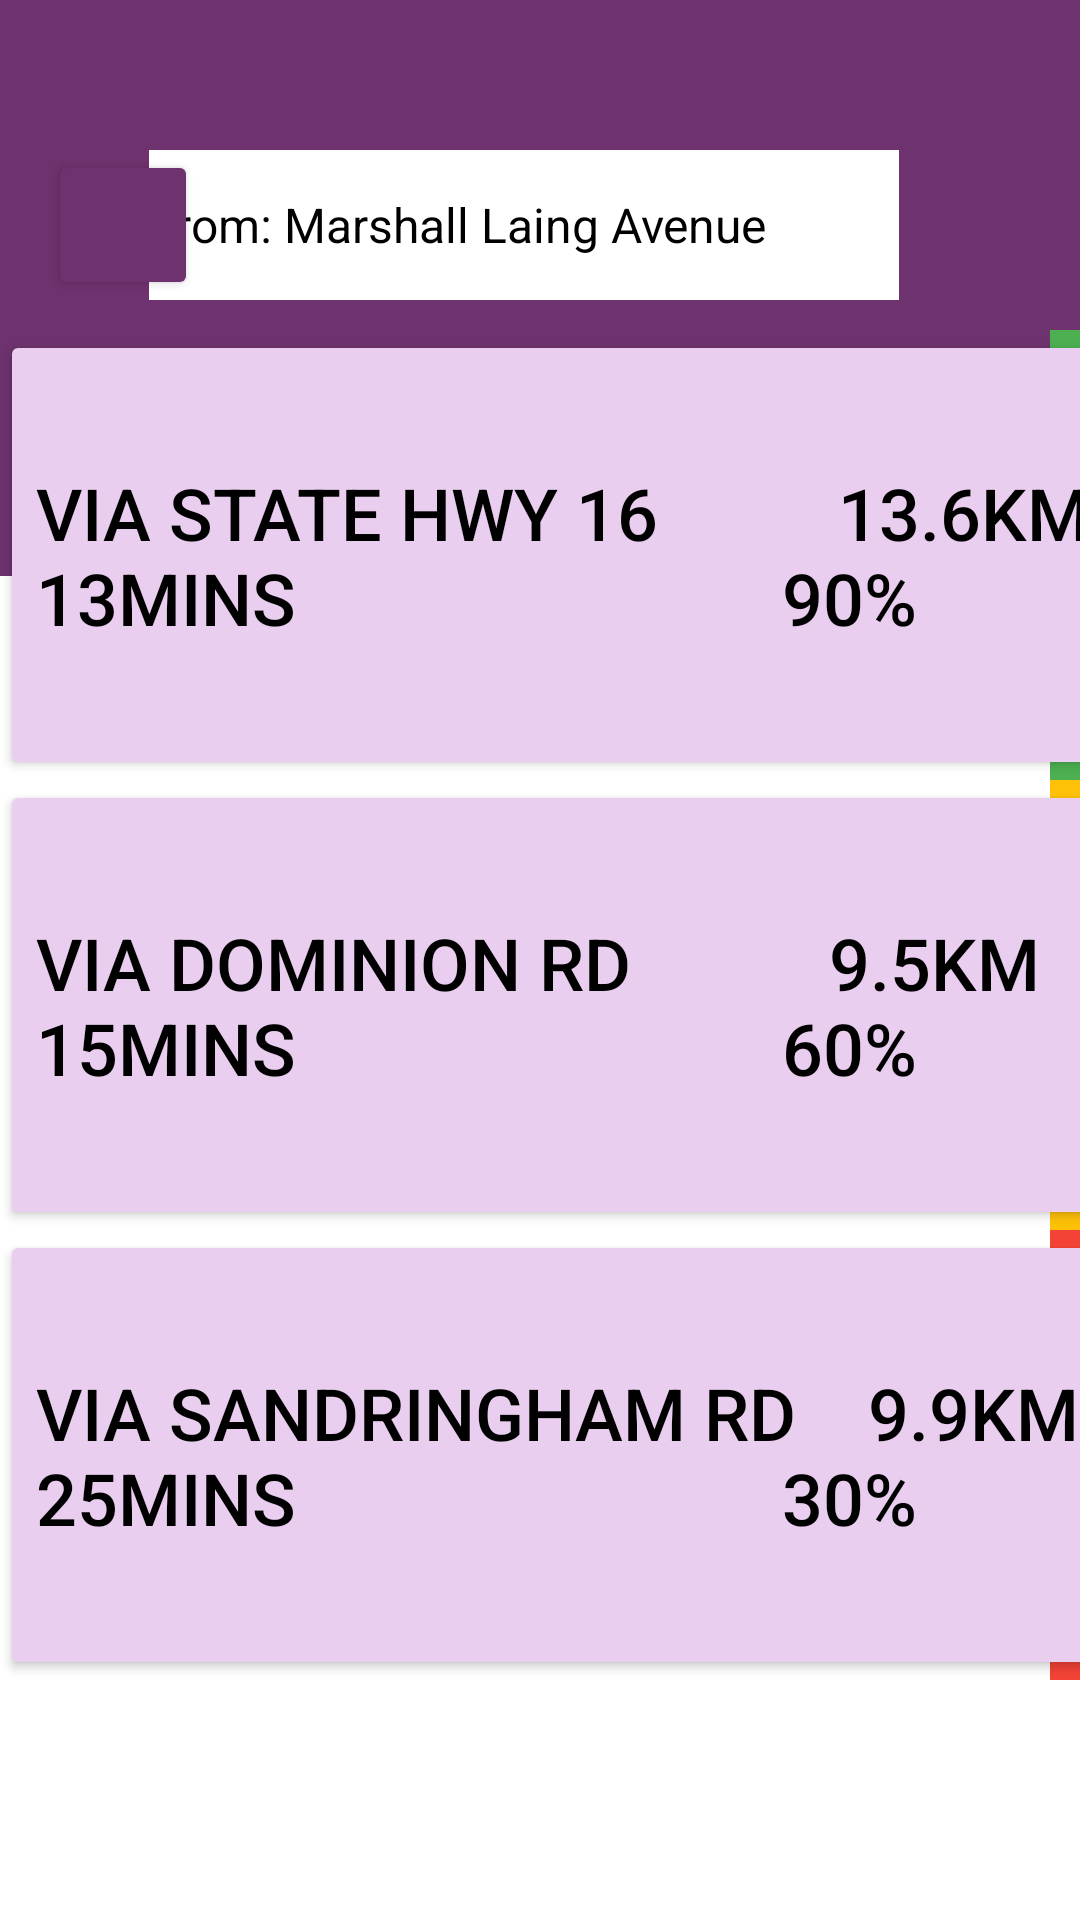

Android layout source for this screen:
<!-- AndroidManifest.xml: application theme Theme.Utfps_project -->
<!-- res/layout/activity_function.xml -->
<?xml version="1.0" encoding="utf-8"?>
<androidx.constraintlayout.widget.ConstraintLayout xmlns:android="http://schemas.android.com/apk/res/android"
    xmlns:app="http://schemas.android.com/apk/res-auto"
    xmlns:tools="http://schemas.android.com/tools"
    android:layout_width="match_parent"
    android:layout_height="match_parent">

    <View
        android:id="@+id/topView"
        android:layout_width="0dp"
        android:layout_height="0dp"
        android:background="@color/purple"
        app:layout_constraintBottom_toTopOf="@+id/bottomView"
        app:layout_constraintEnd_toEndOf="parent"
        app:layout_constraintHeight_percent="0.3"
        app:layout_constraintStart_toStartOf="parent"
        app:layout_constraintTop_toTopOf="parent" />

    <View
        android:id="@+id/bottomView"
        android:layout_width="0dp"
        android:layout_height="0dp"
        android:background="@color/white"
        app:layout_constraintBottom_toBottomOf="parent"
        app:layout_constraintEnd_toEndOf="parent"
        app:layout_constraintHorizontal_bias="0.0"
        app:layout_constraintStart_toStartOf="parent"
        app:layout_constraintTop_toBottomOf="@+id/topView" />

    <Button
        android:id="@+id/btn_left_arrow3"
        android:layout_width="50dp"
        android:layout_height="50dp"
        android:layout_marginStart="16dp"
        android:layout_marginTop="50dp"
        android:backgroundTint="@color/purple"
        android:visibility="visible"
        app:icon="?attr/homeAsUpIndicator"
        app:iconGravity="textStart"
        app:iconSize="30dp"
        app:iconTint="@color/white"
        app:layout_constraintStart_toStartOf="parent"
        app:layout_constraintTop_toTopOf="parent" />

    <TextView
        android:id="@+id/textView4"
        android:layout_width="250dp"
        android:layout_height="50dp"
        android:layout_marginStart="66dp"
        android:layout_marginTop="50dp"
        android:layout_marginEnd="77dp"
        android:background="@color/white"
        android:gravity="center_vertical"
        android:text="From: Marshall Laing Avenue"
        android:textColor="@color/black"
        android:textSize="16sp"
        android:textStyle="normal"
        app:layout_constraintEnd_toEndOf="parent"
        app:layout_constraintStart_toStartOf="parent"
        app:layout_constraintTop_toTopOf="parent" />

    <TextView
        android:id="@+id/textView5"
        android:layout_width="250dp"
        android:layout_height="50dp"
        android:layout_marginTop="145dp"
        android:layout_marginEnd="77dp"
        android:background="@color/white"
        android:gravity="center_vertical"
        android:text="To: AUT"
        android:textColor="@color/black"
        android:textSize="16sp"
        android:textStyle="normal"
        app:layout_constraintEnd_toEndOf="parent"
        app:layout_constraintTop_toTopOf="parent" />

    <Button
        android:id="@+id/button8"
        android:layout_width="383dp"
        android:layout_height="150dp"
        android:layout_marginBottom="380dp"
        android:backgroundTint="#EACEEF"
        android:gravity="center_vertical"
        android:text="via State Hwy 16          13.6km        13mins                           90%"
        android:textColor="@color/black"
        android:textSize="24sp"
        app:cornerRadius="0dp"
        app:layout_constraintBottom_toBottomOf="parent"
        app:layout_constraintStart_toStartOf="parent" />

    <Button
        android:id="@+id/button9"
        android:layout_width="383dp"
        android:layout_height="150dp"
        android:layout_marginBottom="230dp"
        android:backgroundTint="#FFEACEEF"
        android:gravity="center_vertical"
        android:text="via Dominion Rd           9.5km               15mins                           60%"
        android:textColor="@color/black"
        android:textSize="24sp"
        app:cornerRadius="0dp"
        app:layout_constraintBottom_toBottomOf="parent"
        app:layout_constraintStart_toStartOf="parent" />

    <Button
        android:id="@+id/button10"
        android:layout_width="383dp"
        android:layout_height="150dp"
        android:layout_marginBottom="80dp"
        android:backgroundTint="#FFEACEEF"
        android:gravity="center_vertical"
        android:text="via Sandringham Rd    9.9km       25mins                           30%"
        android:textColor="@color/black"
        android:textSize="24sp"
        app:cornerRadius="0dp"
        app:layout_constraintBottom_toBottomOf="parent"
        app:layout_constraintStart_toStartOf="parent" />

    <TextView
        android:id="@+id/textView6"
        android:layout_width="10dp"
        android:layout_height="150dp"
        android:layout_marginBottom="380dp"
        android:background="#4CAF50"
        app:layout_constraintBottom_toBottomOf="parent"
        app:layout_constraintEnd_toEndOf="parent" />

    <TextView
        android:id="@+id/textView7"
        android:layout_width="10dp"
        android:layout_height="150dp"
        android:layout_marginBottom="230dp"
        android:background="#FFC107"
        app:layout_constraintBottom_toBottomOf="parent"
        app:layout_constraintEnd_toEndOf="parent" />

    <TextView
        android:id="@+id/textView8"
        android:layout_width="10dp"
        android:layout_height="150dp"
        android:layout_marginBottom="80dp"
        android:background="#F44336"
        app:layout_constraintBottom_toBottomOf="parent"
        app:layout_constraintEnd_toEndOf="parent" />


</androidx.constraintlayout.widget.ConstraintLayout>
<!-- resources referenced by this layout -->
<resources>
  <color name="black">#FF000000</color>
  <color name="purple">#6E326E</color>
  <color name="white">#FFFFFFFF</color>
  <style name="Theme.Utfps_project" parent="Base.Theme.Utfps_project" />
  <style name="Base.Theme.Utfps_project" parent="Theme.Material3.DayNight.NoActionBar">
          
          
      </style>
</resources>
